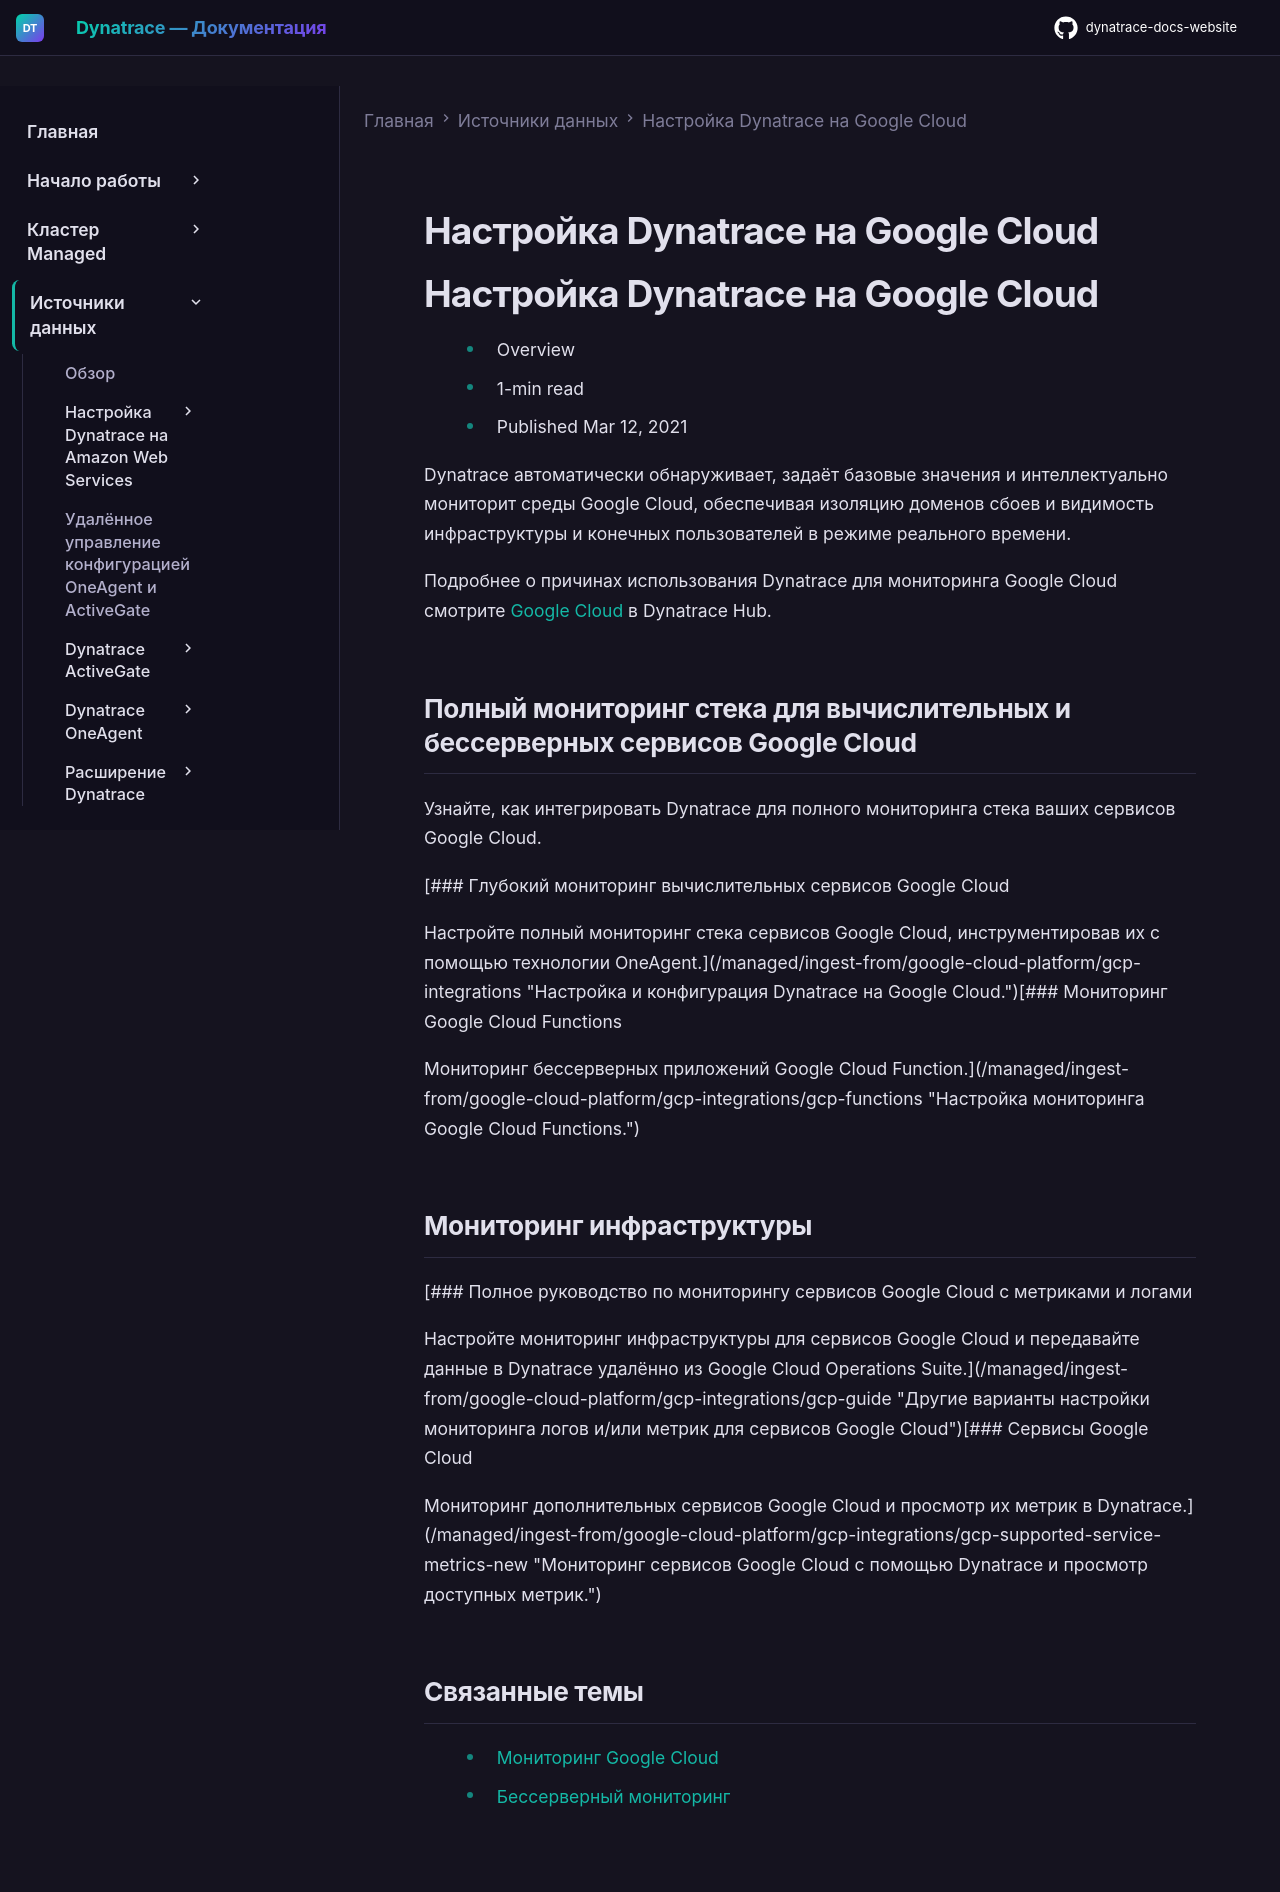

repository: Yerkebulan-Ardabayev/dynatrace-docs-website · page: managed-ru/ingest-from/google-cloud-platform/index.html · generator: mkdocs

---
title: Настройка Dynatrace на Google Cloud
source: https://docs.dynatrace.com/managed/ingest-from/google-cloud-platform
scraped: 2026-05-12T11:03:38.550706
---

# Настройка Dynatrace на Google Cloud

# Настройка Dynatrace на Google Cloud

* Overview
* 1-min read
* Published Mar 12, 2021

Dynatrace автоматически обнаруживает, задаёт базовые значения и интеллектуально мониторит среды Google Cloud, обеспечивая изоляцию доменов сбоев и видимость инфраструктуры и конечных пользователей в режиме реального времени.

Подробнее о причинах использования Dynatrace для мониторинга Google Cloud смотрите [Google Cloud](https://www.dynatrace.com/hub/detail/google-cloud-platform/) в Dynatrace Hub.

## Полный мониторинг стека для вычислительных и бессерверных сервисов Google Cloud

Узнайте, как интегрировать Dynatrace для полного мониторинга стека ваших сервисов Google Cloud.

[### Глубокий мониторинг вычислительных сервисов Google Cloud

Настройте полный мониторинг стека сервисов Google Cloud, инструментировав их с помощью технологии OneAgent.](/managed/ingest-from/google-cloud-platform/gcp-integrations "Настройка и конфигурация Dynatrace на Google Cloud.")[### Мониторинг Google Cloud Functions

Мониторинг бессерверных приложений Google Cloud Function.](/managed/ingest-from/google-cloud-platform/gcp-integrations/gcp-functions "Настройка мониторинга Google Cloud Functions.")

## Мониторинг инфраструктуры

[### Полное руководство по мониторингу сервисов Google Cloud с метриками и логами

Настройте мониторинг инфраструктуры для сервисов Google Cloud и передавайте данные в Dynatrace удалённо из Google Cloud Operations Suite.](/managed/ingest-from/google-cloud-platform/gcp-integrations/gcp-guide "Другие варианты настройки мониторинга логов и/или метрик для сервисов Google Cloud")[### Сервисы Google Cloud

Мониторинг дополнительных сервисов Google Cloud и просмотр их метрик в Dynatrace.](/managed/ingest-from/google-cloud-platform/gcp-integrations/gcp-supported-service-metrics-new "Мониторинг сервисов Google Cloud с помощью Dynatrace и просмотр доступных метрик.")

## Связанные темы

* [Мониторинг Google Cloud](/managed/observe/infrastructure-observability/cloud-platform-monitoring/gcp-monitoring "Мониторинг Google Cloud с помощью Dynatrace")
* [Бессерверный мониторинг](/managed/discover-dynatrace/get-started/serverless-monitoring "Наблюдаемость бессерверных систем с помощью Dynatrace")
